Run: headless pygame with SDL's dummy video driver; simulated clock (each Clock.tick advances the game by its frame time, no real sleeping); random seed 0; keys injected as events and as key.get_pressed() state; mouse plan: one left click at the window centre at the start of phase 2, then a move to the lower-right quarter at the start of phase 3.
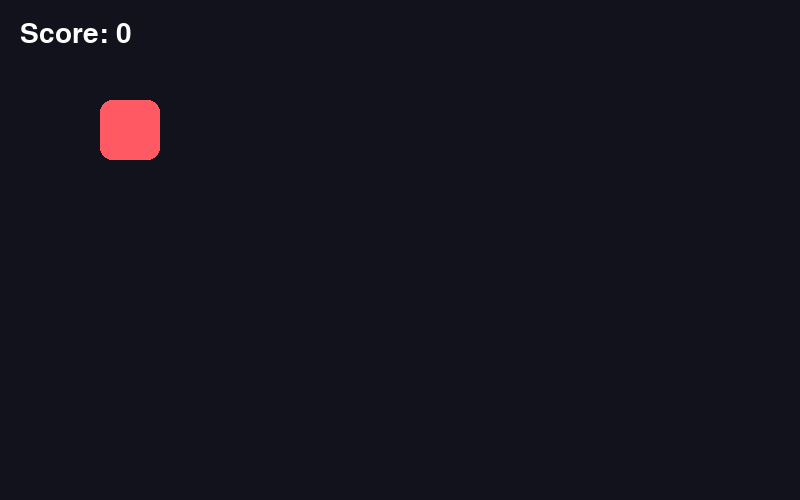
Frame 1 of 4 · flips 1–60 · no input
Frame 2 of 4 · flips 61–180 · clicked the window centre · tapped SPACE, RETURN · held RIGHT (→), D · screen unchanged from frame 1, image omitted
Frame 3 of 4 · flips 181–300 · moved the mouse to the lower-right quarter · held DOWN (↓), S · screen unchanged from frame 2, image omitted
Frame 4 of 4 · flips 301–420 · held LEFT (←), A, UP (↑), W · screen unchanged from frame 3, image omitted

The pygame program that drew these frames:

import pygame, random
pygame.init()
screen = pygame.display.set_mode((800, 500))
clock = pygame.time.Clock()
target = pygame.Rect(100, 100, 60, 60)
score = 0
font = pygame.font.Font(None, 42)
running = True
while running:
    for event in pygame.event.get():
        if event.type == pygame.QUIT:
            running = False
        if event.type == pygame.MOUSEBUTTONDOWN and target.collidepoint(event.pos):
            score += 1
            target.topleft = (random.randint(0, 740), random.randint(70, 440))
    screen.fill((18, 18, 28))
    pygame.draw.rect(screen, (255, 90, 100), target, border_radius=12)
    text = font.render(f"Score: {score}", True, (255, 255, 255))
    screen.blit(text, (20, 20))
    pygame.display.flip()
    clock.tick(60)
pygame.quit()
